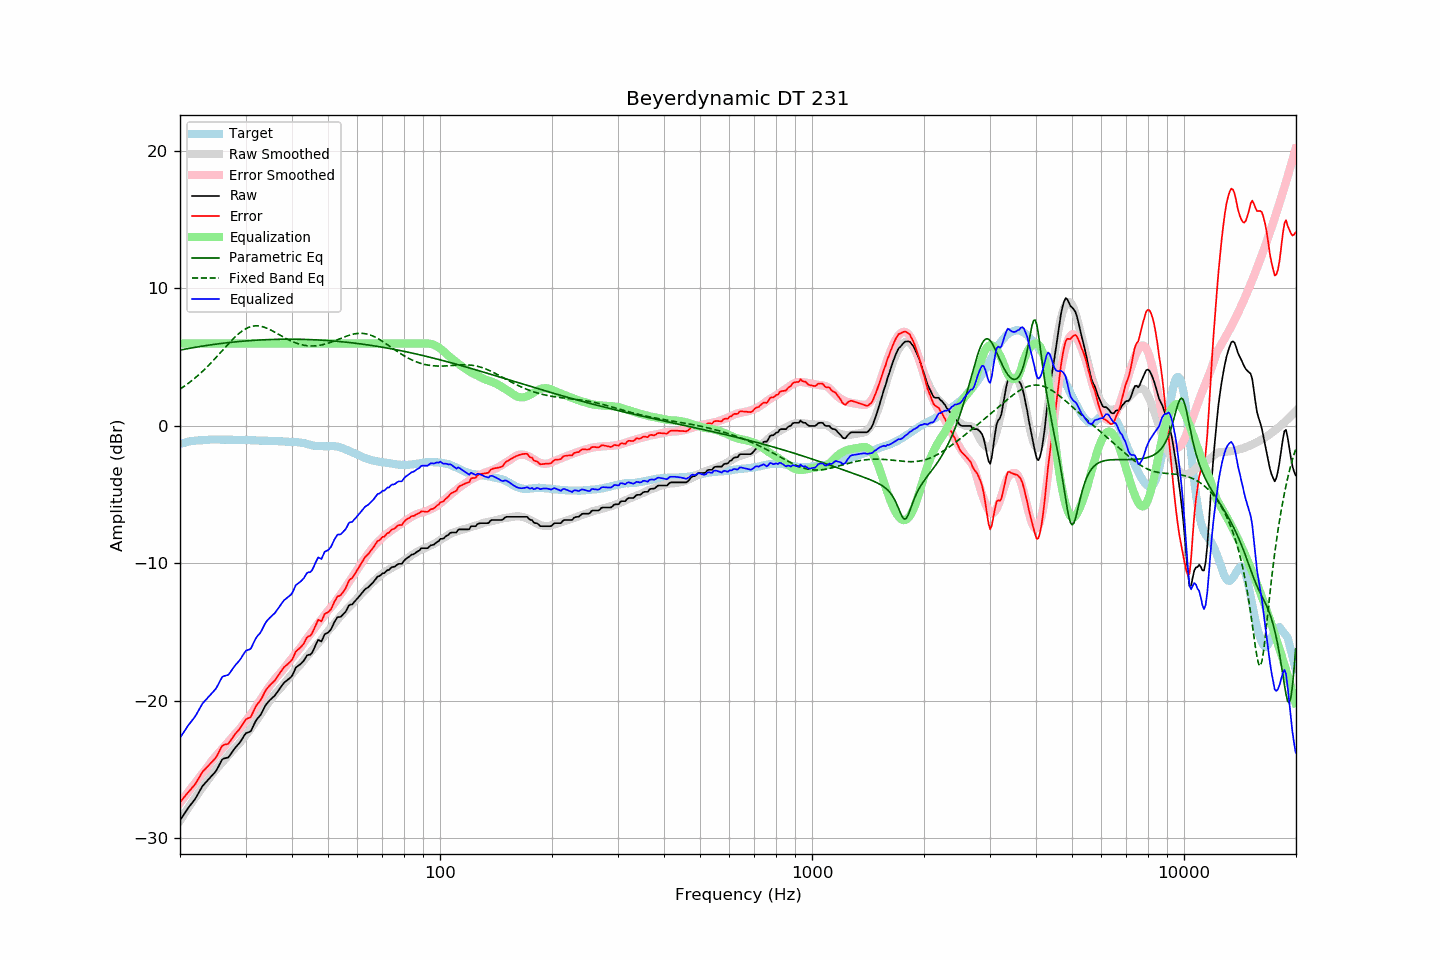

Source data for this figure (header and first rows):
frequency, raw, error, smoothed, error_smoothed, equalization, parametric_eq, fixed_band_eq, equalized_raw, equalized_smoothed, target
20.00, -28.69, -27.38, -28.72, -27.42, 6.00, 5.52, 2.68, -22.69, -22.72, -1.31
20.20, -28.51, -27.24, -28.53, -27.27, 6.00, 5.54, 2.76, -22.51, -22.53, -1.27
20.40, -28.33, -27.09, -28.35, -27.11, 6.00, 5.56, 2.84, -22.33, -22.35, -1.24
20.61, -28.15, -26.94, -28.16, -26.95, 6.00, 5.59, 2.92, -22.15, -22.16, -1.21
20.81, -27.97, -26.79, -27.98, -26.80, 6.00, 5.61, 3.00, -21.97, -21.98, -1.17
21.02, -27.80, -26.67, -27.80, -26.64, 6.00, 5.63, 3.09, -21.80, -21.80, -1.13
21.23, -27.65, -26.53, -27.63, -26.49, 6.00, 5.65, 3.17, -21.65, -21.63, -1.12
21.44, -27.50, -26.39, -27.45, -26.34, 6.00, 5.67, 3.26, -21.50, -21.45, -1.10
21.66, -27.35, -26.27, -27.28, -26.18, 6.00, 5.69, 3.36, -21.35, -21.28, -1.09
21.87, -27.20, -26.12, -27.11, -26.03, 6.00, 5.71, 3.45, -21.20, -21.11, -1.07
22.09, -27.02, -25.96, -26.94, -25.88, 6.00, 5.73, 3.55, -21.02, -20.94, -1.06
22.31, -26.81, -25.75, -26.78, -25.73, 6.00, 5.75, 3.65, -20.81, -20.78, -1.06
22.54, -26.61, -25.57, -26.61, -25.57, 6.00, 5.77, 3.76, -20.61, -20.61, -1.05
22.76, -26.40, -25.36, -26.45, -25.42, 6.00, 5.79, 3.86, -20.40, -20.45, -1.04
22.99, -26.19, -25.15, -26.30, -25.28, 6.00, 5.81, 3.97, -20.19, -20.30, -1.04
23.22, -26.06, -25.03, -26.15, -25.13, 6.00, 5.83, 4.08, -20.06, -20.15, -1.03
23.45, -25.93, -24.91, -25.99, -24.98, 6.00, 5.85, 4.20, -19.93, -19.99, -1.02
23.69, -25.80, -24.79, -25.82, -24.82, 6.00, 5.86, 4.32, -19.80, -19.82, -1.01
23.92, -25.67, -24.67, -25.65, -24.65, 6.00, 5.88, 4.43, -19.67, -19.65, -1.00
24.16, -25.54, -24.55, -25.49, -24.49, 6.00, 5.90, 4.56, -19.54, -19.49, -0.99
24.40, -25.42, -24.44, -25.33, -24.33, 6.00, 5.91, 4.68, -19.42, -19.33, -0.98
24.65, -25.29, -24.30, -25.18, -24.19, 6.00, 5.93, 4.80, -19.29, -19.18, -0.99
24.89, -25.16, -24.17, -25.05, -24.06, 6.00, 5.95, 4.93, -19.16, -19.05, -0.99
25.14, -24.98, -23.99, -24.91, -23.92, 6.00, 5.96, 5.06, -18.98, -18.91, -0.99
25.39, -24.75, -23.76, -24.78, -23.79, 6.00, 5.98, 5.19, -18.75, -18.78, -0.99
25.65, -24.53, -23.54, -24.64, -23.65, 6.00, 5.99, 5.32, -18.53, -18.64, -0.99
25.91, -24.30, -23.30, -24.50, -23.51, 6.00, 6.01, 5.45, -18.30, -18.50, -1.00
26.16, -24.20, -23.21, -24.37, -23.38, 6.00, 6.02, 5.58, -18.20, -18.37, -0.99
26.43, -24.17, -23.18, -24.24, -23.24, 6.00, 6.04, 5.71, -18.17, -18.24, -0.99
26.69, -24.14, -23.15, -24.11, -23.11, 6.00, 6.05, 5.84, -18.14, -18.11, -0.99
26.96, -24.11, -23.12, -23.98, -22.98, 6.00, 6.06, 5.96, -18.11, -17.98, -0.99
27.23, -23.96, -22.97, -23.85, -22.84, 6.00, 6.08, 6.09, -17.96, -17.85, -1.00
27.50, -23.79, -22.79, -23.71, -22.71, 6.00, 6.09, 6.21, -17.79, -17.71, -1.00
27.77, -23.62, -22.61, -23.57, -22.57, 6.00, 6.10, 6.33, -17.62, -17.57, -1.01
28.05, -23.46, -22.45, -23.44, -22.44, 6.00, 6.11, 6.45, -17.46, -17.44, -1.01
28.33, -23.33, -22.31, -23.33, -22.32, 6.00, 6.12, 6.56, -17.33, -17.33, -1.02
28.62, -23.20, -22.19, -23.20, -22.20, 6.00, 6.14, 6.66, -17.20, -17.20, -1.01
28.90, -23.06, -22.05, -23.07, -22.06, 6.00, 6.15, 6.76, -17.06, -17.07, -1.01
29.19, -22.89, -21.87, -22.93, -21.91, 6.00, 6.16, 6.85, -16.89, -16.93, -1.02
29.48, -22.70, -21.69, -22.77, -21.75, 6.00, 6.17, 6.93, -16.70, -16.77, -1.01
29.78, -22.51, -21.50, -22.62, -21.60, 6.00, 6.18, 7.01, -16.51, -16.62, -1.01
30.08, -22.35, -21.34, -22.47, -21.45, 6.00, 6.19, 7.08, -16.35, -16.47, -1.01
30.38, -22.30, -21.28, -22.33, -21.30, 6.00, 6.20, 7.14, -16.30, -16.33, -1.02
30.68, -22.26, -21.23, -22.18, -21.15, 6.00, 6.20, 7.18, -16.26, -16.18, -1.03
30.99, -22.21, -21.17, -22.02, -20.99, 6.00, 6.21, 7.22, -16.21, -16.02, -1.04
31.30, -21.97, -20.93, -21.86, -20.82, 6.00, 6.22, 7.25, -15.97, -15.86, -1.04
31.61, -21.73, -20.69, -21.69, -20.65, 6.00, 6.23, 7.27, -15.73, -15.69, -1.04
31.93, -21.48, -20.43, -21.51, -20.47, 6.00, 6.24, 7.28, -15.48, -15.51, -1.05
32.24, -21.31, -20.25, -21.34, -20.29, 6.00, 6.24, 7.28, -15.31, -15.34, -1.06
32.57, -21.17, -20.11, -21.16, -20.11, 6.00, 6.25, 7.27, -15.17, -15.16, -1.06
32.89, -21.04, -19.97, -20.99, -19.93, 6.00, 6.26, 7.25, -15.04, -14.99, -1.07
33.22, -20.83, -19.76, -20.81, -19.75, 6.00, 6.26, 7.23, -14.83, -14.81, -1.07
33.55, -20.59, -19.52, -20.64, -19.57, 6.00, 6.27, 7.20, -14.59, -14.64, -1.07
33.89, -20.36, -19.29, -20.46, -19.38, 6.00, 6.27, 7.16, -14.36, -14.46, -1.07
34.23, -20.19, -19.12, -20.28, -19.21, 6.00, 6.28, 7.11, -14.19, -14.28, -1.07
34.57, -20.06, -18.98, -20.12, -19.04, 6.00, 6.28, 7.06, -14.06, -14.12, -1.08
34.92, -19.93, -18.85, -19.96, -18.88, 6.00, 6.29, 7.00, -13.93, -13.96, -1.09
35.27, -19.82, -18.73, -19.81, -18.72, 6.00, 6.29, 6.94, -13.82, -13.81, -1.09
35.62, -19.71, -18.61, -19.66, -18.57, 6.00, 6.29, 6.88, -13.71, -13.66, -1.10
35.97, -19.61, -18.51, -19.52, -18.42, 6.00, 6.30, 6.82, -13.61, -13.52, -1.10
... 635 more rows
